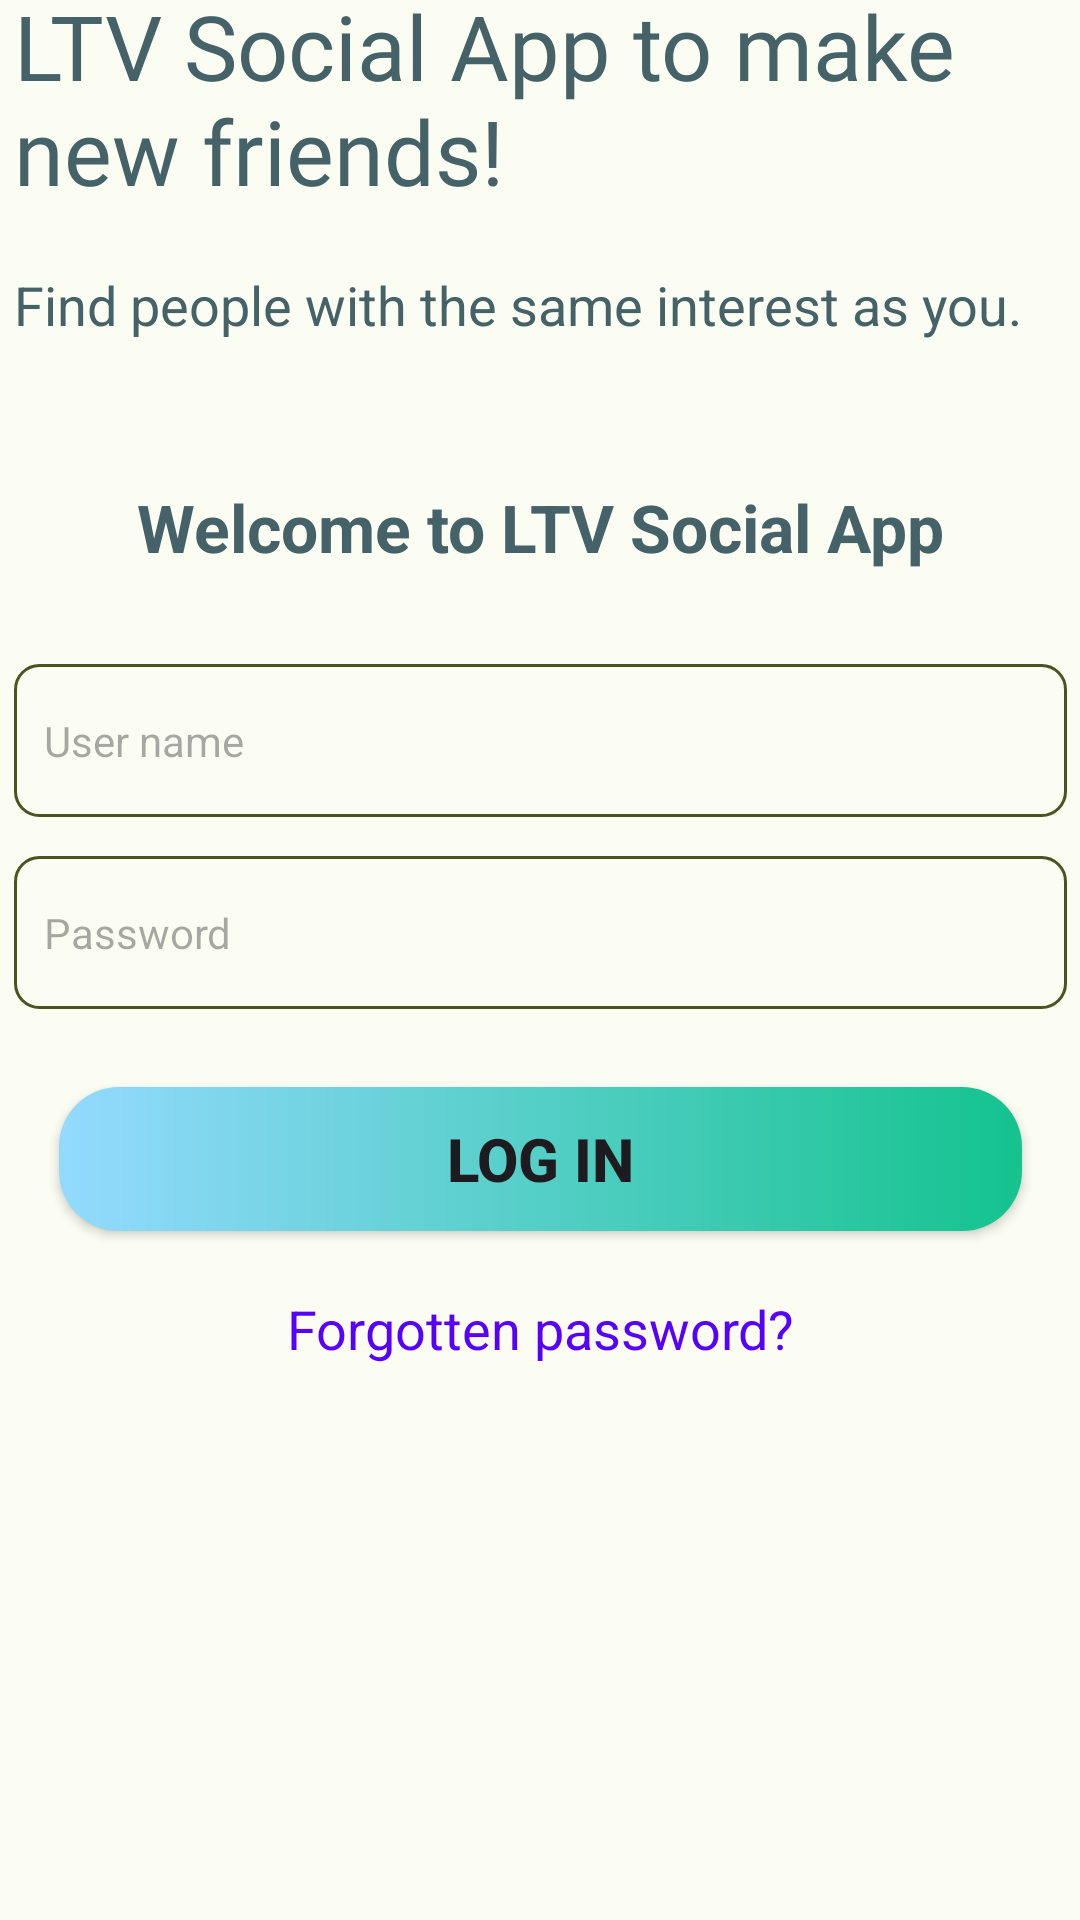

Produce the Android XML layout that renders to this screen, including the resource entries it uses.
<!-- AndroidManifest.xml: application theme Theme.MediaSocial -->
<!-- res/layout/login.xml -->
<?xml version="1.0" encoding="utf-8"?>
<androidx.constraintlayout.widget.ConstraintLayout xmlns:android="http://schemas.android.com/apk/res/android"
    xmlns:app="http://schemas.android.com/apk/res-auto"
    android:layout_width="match_parent"
    android:layout_height="match_parent">

    <androidx.constraintlayout.widget.ConstraintLayout
        android:layout_width="match_parent"
        android:layout_height="match_parent"
        android:background="@color/page_background"
        app:layout_constraintTop_toTopOf="parent">

        <FrameLayout
            android:layout_width="351dp"
            android:layout_height="651dp"
            app:layout_constraintBottom_toBottomOf="parent"
            app:layout_constraintEnd_toEndOf="parent"
            app:layout_constraintStart_toStartOf="parent"
            app:layout_constraintTop_toTopOf="parent">

            <LinearLayout
                android:layout_width="match_parent"
                android:layout_height="match_parent"
                android:orientation="vertical">

                <TextView
                    android:id="@+id/textView5"
                    android:layout_width="match_parent"
                    android:layout_height="wrap_content"
                    android:fontFamily="@font/alfa_slab_one"
                    android:text="LTV Social App to make new friends!"
                    android:textColor="@color/dark_green_text"
                    android:textSize="30sp" />

                <Space
                    android:layout_width="match_parent"
                    android:layout_height="19dp" />

                <TextView
                    android:id="@+id/textView6"
                    android:layout_width="match_parent"
                    android:layout_height="51dp"
                    android:text="Find people with the same interest as you."
                    android:textColor="@color/dark_green_text"
                    android:textSize="18sp" />

                <FrameLayout

                    android:layout_width="match_parent"
                    android:layout_height="330dp">


                    <LinearLayout
                        android:layout_width="match_parent"
                        android:layout_height="503dp"
                        android:orientation="vertical">

                        <Space
                            android:layout_width="match_parent"
                            android:layout_height="10dp" />

                        <TextView
                            android:id="@+id/textView7"
                            android:layout_width="match_parent"
                            android:layout_height="51dp"
                            android:gravity="center"
                            android:layout_marginBottom="20dp"
                            android:text="Welcome to LTV Social App"
                            android:textColor="@color/dark_green_text"
                            android:textSize="22sp"
                            android:textStyle="bold" />

                        <TextView
                            android:id="@+id/editTextText5"
                            android:layout_width="match_parent"
                            android:layout_height="51dp"
                            android:layout_marginBottom="13dp"
                            android:background="@drawable/border"
                            android:ems="10"
                            android:gravity="left|center"
                            android:hint="User name"
                            android:inputType="text"
                            android:paddingLeft="10dp" />


                        <TextView
                            android:id="@+id/editTextText6"
                            android:layout_width="match_parent"
                            android:layout_height="51dp"
                            android:layout_marginBottom="13dp"
                            android:background="@drawable/border"
                            android:ems="10"
                            android:gravity="left|center"
                            android:hint="Password"
                            android:inputType="text"
                            android:paddingLeft="10dp" />

                        <Button
                            android:id="@+id/signUp"
                            android:layout_width="321dp"
                            android:layout_height="wrap_content"
                            android:layout_marginStart="15dp"
                            android:layout_marginTop="13dp"
                            android:layout_marginEnd="13dp"
                            android:layout_marginBottom="50dp"
                            android:background="@drawable/background_button"
                            android:gravity="center"
                            android:textSize="20dp"
                            android:text="Log in"
                            android:textStyle="bold"
                            app:backgroundTint="@null" />

                        <TextView
                            android:id="@+id/textView2"
                            android:layout_width="match_parent"
                            android:layout_marginTop="-30dp"
                            android:layout_height="wrap_content"
                            android:textColor="#5800FF"
                            android:textSize="18dp"
                            android:gravity="center"
                            android:text="Forgotten password?" />

                    </LinearLayout>
                </FrameLayout>

            </LinearLayout>
        </FrameLayout>
    </androidx.constraintlayout.widget.ConstraintLayout>
</androidx.constraintlayout.widget.ConstraintLayout>
<!-- resources referenced by this layout -->
<resources>
  <color name="dark_green_text">#456268</color>
  <color name="page_background">#FCFDF2</color>
  <!-- drawable background_button (drawable) -->
  <?xml version="1.0" encoding="utf-8"?>
  <shape
      android:shape="rectangle"
      xmlns:android="http://schemas.android.com/apk/res/android">
      <gradient
          android:angle="180"
          android:startColor="@color/light_green"
          android:endColor="@color/neon_blue_violet"
          android:type="linear" />
      <corners android:radius="20dp"/>
  </shape>
  <!-- drawable border (drawable) -->
  <?xml version="1.0" encoding="utf-8"?>
  <shape xmlns:android="http://schemas.android.com/apk/res/android">
      <stroke
          android:width="1dip"
          android:color="#4b5320" />
      <corners android:radius="8dp"/>
  
  </shape>
  <style name="Theme.MediaSocial" parent="Base.Theme.MediaSocial" />
  <color name="light_green">#14C38E</color>
  <color name="neon_blue_violet">#94DAFF</color>
  <style name="Base.Theme.MediaSocial" parent="Theme.Material3.DayNight.NoActionBar">
          
          
      </style>
</resources>
